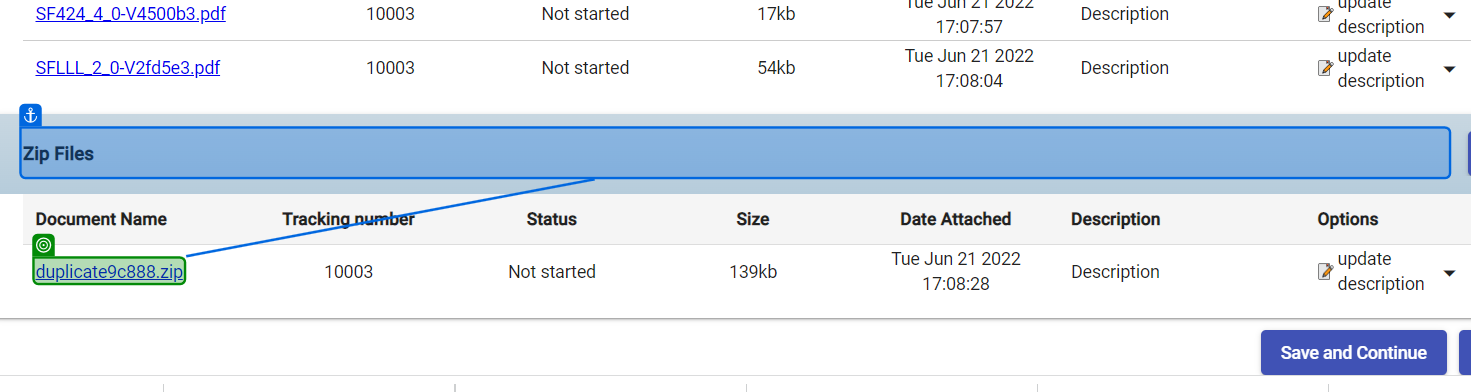
Task: Blank Template
Workflow: zipfiledownload

Step 1: get-attribute of 'duplicate9c888.zip'

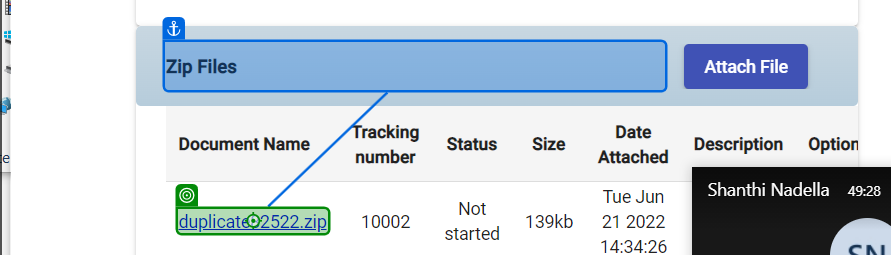
Step 2: click